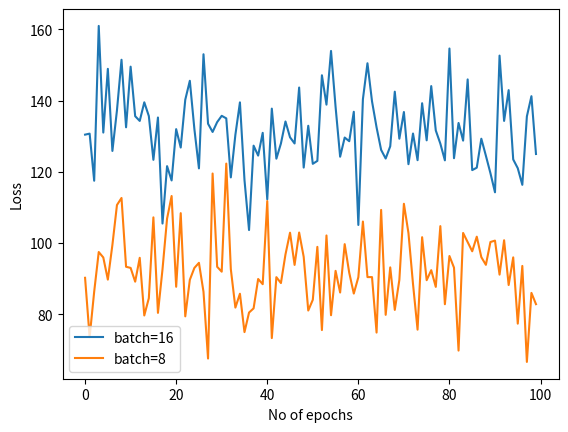

This chart was generated by the following Python code:
# -*- coding: utf-8 -*-
import numpy as np

import matplotlib.pyplot as plt

arr1=np.arange(100)
arr2=[11245.791, 10769.269, 11743.068, 11369.432, 11760.769, 11261.41, 11061.67, 11197.991, 11201.77, 11499.697, 10928.23, 11700.38, 11090.971, 11120.837, 11640.291, 11369.771, 11383.588, 11015.645, 11042.727, 10692.152, 10977.602, 11105.143, 10655.908, 11161.26, 11066.018, 10512.27, 11718.127, 11073.14, 10967.926, 11316.233, 11044.791, 12242.605, 11344.688, 11313.852, 11064.396, 11116.573, 10969.279, 11108.037, 10899.121, 11423.855, 10864.654, 11072.875, 11251.417, 11569.182, 11392.017, 11659.4, 11417.999, 11208.83, 11717.881, 11142.789, 11644.324, 11642.848, 11771.889, 11005.8125, 12115.243, 11644.971, 11661.377, 11267.707, 11004.808, 11323.57, 11348.929, 10809.874, 11343.73, 10616.348, 10918.492, 11447.039, 11201.963, 10437.322, 11818.666, 11146.114, 11133.853, 10924.83, 10826.086, 11762.416, 11490.609, 11809.977, 11896.439, 10645.93, 11832.736, 11844.114, 10957.553, 11122.1875, 11215.457, 10763.1, 11005.732, 11066.186, 10906.422, 10700.756, 10906.932, 11579.779, 11659.739, 11107.652, 11482.248, 10821.773, 10896.75, 10751.195, 11337.043, 10572.95, 11211.303, 11639.205]
arr3=[10969.414, 10885.025, 10678.0625, 10683.396, 10653.074, 9600.425, 9620.965, 9224.814, 9186.0625, 9636.355, 9450.865, 9983.25, 9453.962, 9168.254, 9711.733, 9328.895, 9467.125, 9209.078, 9606.357, 9282.998, 9569.02, 9800.485, 9660.373, 9420.592, 9748.449, 9631.516, 9143.733, 8893.533, 9550.82, 9994.787, 9523.946, 9689.886, 9364.374, 9225.336, 9121.507, 9393.773, 9311.035, 9643.604, 9557.157, 9386.269, 9014.359, 9198.623, 9480.008, 9589.837, 9135.791, 8975.129, 8884.631, 9040.84, 9529.423, 9456.747, 9645.214, 9641.997, 9599.502, 9714.256, 9757.962, 9836.08, 9223.084, 9551.8125, 9844.205, 9568.408, 9095.136, 9487.851, 9879.3125, 9152.18, 9378.037, 9651.58, 9727.719, 9508.385, 9605.036, 9830.816, 10208.578, 9131.541, 9820.801, 9277.412, 9747.988, 9690.328, 9227.107, 9354.6875, 9246.299, 9812.646, 9543.875, 9414.518, 9458.816, 9311.638, 9476.308, 9952.351, 9565.695, 9409.233, 9376.479, 9023.406, 9562.607, 9189.417, 9316.389, 9430.104, 9600.244, 9272.314, 9317.215, 9880.033, 9406.93, 9574.522]
arr4=[130.44502, 130.72795, 117.50514, 160.966, 131.02885, 148.91724, 125.86878, 137.26276, 151.46909, 132.50449, 149.52974, 135.62163, 134.29338, 139.5227, 135.66064, 123.37565, 135.25761, 105.48985, 121.60475, 117.58365, 131.98491, 126.82776, 140.26672, 145.55905, 132.01639, 120.971924, 153.01236, 133.50334, 131.19598, 133.96117, 135.73004, 135.01576, 118.441284, 130.38806, 139.50473, 117.71167, 103.66096, 127.35334, 124.56069, 130.94878, 112.2767, 137.74924, 123.69358, 127.956696, 134.13834, 129.69795, 127.9648, 143.67113, 121.200226, 132.936, 122.25189, 123.07489, 147.11298, 138.86743, 153.94305, 138.24156, 124.25357, 129.62704, 128.60129, 136.86258, 105.08908, 140.38655, 150.48326, 139.79318, 132.48181, 126.16339, 123.73702, 127.17134, 142.50749, 129.30507, 136.79419, 122.15082, 130.75264, 123.27561, 139.26392, 128.8487, 144.07533, 131.61588, 127.9308, 123.23306, 154.62607, 123.82742, 133.72893, 128.77237, 145.94649, 120.489174, 121.16508, 129.3014, 124.52902, 119.62311, 114.26114, 152.63377, 134.29881, 142.94006, 123.48506, 121.021255, 116.36061, 135.56065, 141.23557, 125.00903]
arr5=[90.25516, 73.58635, 86.3532, 97.488625, 95.96266, 89.750565, 99.482086, 110.68727, 112.66765, 93.354126, 93.03116, 89.167984, 95.86565, 79.685135, 84.528305, 107.22171, 80.40948, 92.629616, 106.85463, 113.21452, 87.73602, 108.40202, 79.43126, 89.689285, 93.02643, 94.455765, 86.32402, 67.58642, 119.53194, 93.346855, 91.97015, 122.31658, 92.68533, 81.88634, 85.78166, 75.00459, 80.49718, 81.67422, 89.918465, 88.459, 111.7989, 73.327644, 90.43623, 88.776054, 96.82687, 102.922226, 93.87335, 102.95792, 96.13289, 81.06389, 84.083115, 98.94006, 75.585754, 102.14007, 79.745895, 92.20354, 86.12343, 99.700714, 91.653336, 85.82982, 90.423225, 106.05086, 90.453186, 90.45329, 74.878075, 109.31384, 79.85711, 93.17725, 81.2406, 89.63095, 111.0372, 102.822815, 88.52479, 75.69592, 101.65399, 89.58181, 92.396866, 87.698425, 104.76345, 82.83381, 96.378944, 93.09783, 69.82182, 102.84512, 100.27876, 97.70032, 101.79935, 96.05298, 93.893745, 100.304344, 100.69397, 91.1463, 100.79683, 88.22844, 95.988205, 77.38371, 93.58661, 66.63807, 86.016495, 82.85457]



#
#plt.plot(arr1,np.array(arr2)/4,label="wihtout ADAM")
#plt.plot(arr1,np.array(arr3)/4,label="with ADAM")
plt.plot(arr1,arr4,label="batch=16")
plt.plot(arr1,arr5,label="batch=8")

plt.xlabel("No of epochs")
plt.ylabel("Loss")
plt.legend()
plt.show()
